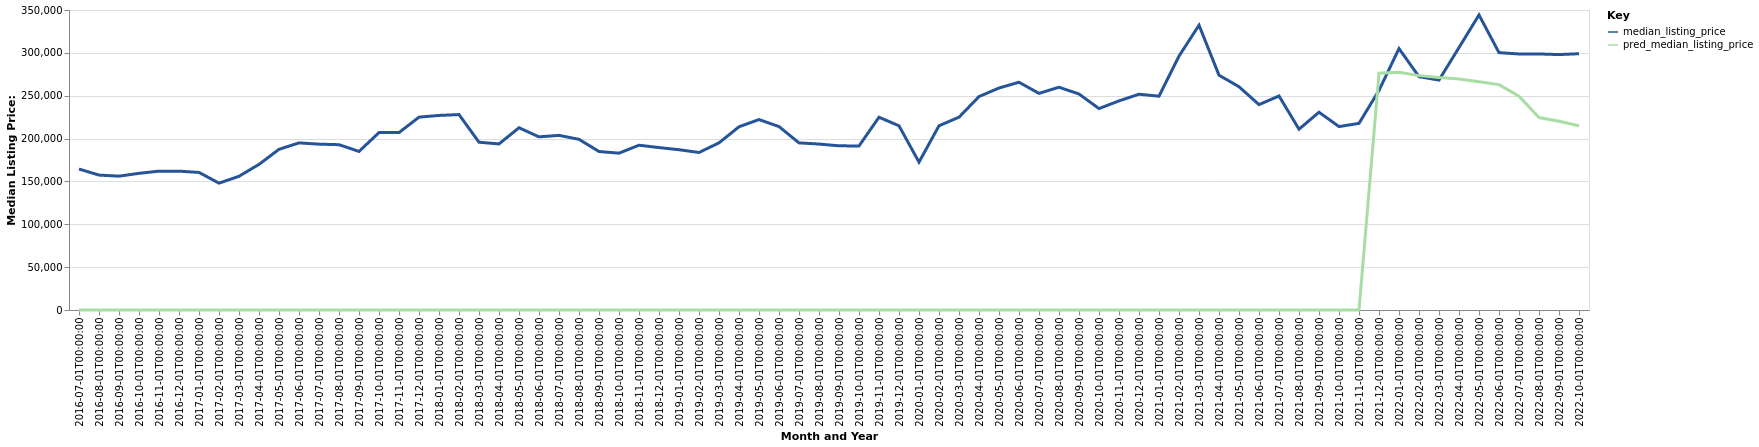

The table this chart was drawn from, first rows:
date, time_idx, median_listing_price, thirty_year_interest_rate_five, month, county_name, active_listing_count, pred_median_listing_price, month_year
2016-07-01, 0, 164475, 3.72, 7, Pella, IA, 104.0, 0, Jul-2016
2016-08-01, 1, 157400, 3.73, 8, Pella, IA, 117.0, 0, Aug-2016
2016-09-01, 2, 156150, 3.66, 9, Pella, IA, 124.0, 0, Sep-2016
2016-10-01, 3, 159450, 3.64, 10, Pella, IA, 118.0, 0, Oct-2016
2016-11-01, 4, 162000, 3.66, 11, Pella, IA, 108.0, 0, Nov-2016
2016-12-01, 5, 162000, 3.48, 12, Pella, IA, 99.0, 0, Dec-2016
2017-01-01, 6, 160500, 3.45, 1, Pella, IA, 96.0, 0, Jan-2017
2017-02-01, 7, 148000, 3.5, 2, Pella, IA, 90.0, 0, Feb-2017
2017-03-01, 8, 156000, 3.52, 3, Pella, IA, 87.0, 0, Mar-2017
2017-04-01, 9, 169900, 4.03, 4, Pella, IA, 85.0, 0, Apr-2017
2017-05-01, 10, 187450, 4.32, 5, Pella, IA, 87.0, 0, May-2017
2017-06-01, 11, 194975, 4.2, 6, Pella, IA, 83.0, 0, Jun-2017
2017-07-01, 12, 193500, 4.19, 7, Pella, IA, 106.0, 0, Jul-2017
2017-08-01, 13, 192850, 4.3, 8, Pella, IA, 98.0, 0, Aug-2017
2017-09-01, 14, 185000, 4.1, 9, Pella, IA, 95.0, 0, Sep-2017
2017-10-01, 15, 207000, 4.05, 10, Pella, IA, 96.0, 0, Oct-2017
2017-11-01, 16, 207000, 3.94, 11, Pella, IA, 84.0, 0, Nov-2017
2017-12-01, 17, 225000, 4.03, 12, Pella, IA, 69.0, 0, Dec-2017
2018-01-01, 18, 227000, 3.93, 1, Pella, IA, 59.0, 0, Jan-2018
2018-02-01, 19, 228000, 3.83, 2, Pella, IA, 64.0, 0, Feb-2018
2018-03-01, 20, 195750, 3.94, 3, Pella, IA, 69.0, 0, Mar-2018
2018-04-01, 21, 193725, 3.95, 4, Pella, IA, 77.0, 0, Apr-2018
2018-05-01, 22, 212625, 3.99, 5, Pella, IA, 70.0, 0, May-2018
2018-06-01, 23, 202000, 4.15, 6, Pella, IA, 79.0, 0, Jun-2018
2018-07-01, 24, 203750, 4.4, 7, Pella, IA, 91.0, 0, Jul-2018
2018-08-01, 25, 199125, 4.46, 8, Pella, IA, 88.0, 0, Aug-2018
2018-09-01, 26, 184900, 4.58, 9, Pella, IA, 92.0, 0, Sep-2018
2018-10-01, 27, 182975, 4.66, 10, Pella, IA, 99.0, 0, Oct-2018
2018-11-01, 28, 192250, 4.62, 11, Pella, IA, 103.0, 0, Nov-2018
2018-12-01, 29, 189500, 4.54, 12, Pella, IA, 100.0, 0, Dec-2018
2019-01-01, 30, 187000, 4.6, 1, Pella, IA, 104.0, 0, Jan-2019
2019-02-01, 31, 183750, 4.72, 2, Pella, IA, 103.0, 0, Feb-2019
2019-03-01, 32, 195014, 4.9, 3, Pella, IA, 103.0, 0, Mar-2019
2019-04-01, 33, 213750, 4.94, 4, Pella, IA, 97.0, 0, Apr-2019
2019-05-01, 34, 222175, 4.75, 5, Pella, IA, 93.0, 0, May-2019
2019-06-01, 35, 214000, 4.51, 6, Pella, IA, 101.0, 0, Jun-2019
2019-07-01, 36, 195000, 4.41, 7, Pella, IA, 96.0, 0, Jul-2019
2019-08-01, 37, 193609, 4.41, 8, Pella, IA, 93.0, 0, Aug-2019
2019-09-01, 38, 191523, 4.2, 9, Pella, IA, 92.0, 0, Sep-2019
2019-10-01, 39, 191407, 4.14, 10, Pella, IA, 89.0, 0, Oct-2019
2019-11-01, 40, 224900, 3.84, 11, Pella, IA, 80.0, 0, Nov-2019
2019-12-01, 41, 214900, 3.81, 12, Pella, IA, 84.0, 0, Dec-2019
2020-01-01, 42, 172500, 3.75, 1, Pella, IA, 84.0, 0, Jan-2020
2020-02-01, 43, 214950, 3.73, 2, Pella, IA, 86.0, 0, Feb-2020
2020-03-01, 44, 224950, 3.78, 3, Pella, IA, 78.0, 0, Mar-2020
2020-04-01, 45, 248998, 3.75, 4, Pella, IA, 80.0, 0, Apr-2020
2020-05-01, 46, 258990, 3.74, 5, Pella, IA, 72.0, 0, May-2020
2020-06-01, 47, 265723, 3.72, 6, Pella, IA, 67.0, 0, Jun-2020
2020-07-01, 48, 252725, 3.49, 7, Pella, IA, 67.0, 0, Jul-2020
2020-08-01, 49, 259900, 3.65, 8, Pella, IA, 80.0, 0, Aug-2020
2020-09-01, 50, 251995, 3.33, 9, Pella, IA, 76.0, 0, Sep-2020
2020-10-01, 51, 235000, 3.28, 10, Pella, IA, 65.0, 0, Oct-2020
2020-11-01, 52, 243970, 3.21, 11, Pella, IA, 60.0, 0, Nov-2020
2020-12-01, 53, 251740, 3.07, 12, Pella, IA, 62.0, 0, Dec-2020
2021-01-01, 54, 249445, 2.99, 1, Pella, IA, 49.0, 0, Jan-2021
2021-02-01, 55, 296225, 2.93, 2, Pella, IA, 62.0, 0, Feb-2021
2021-03-01, 56, 332250, 2.88, 3, Pella, IA, 62.0, 0, Mar-2021
2021-04-01, 57, 273930, 2.84, 4, Pella, IA, 54.0, 0, Apr-2021
2021-05-01, 58, 260490, 2.71, 5, Pella, IA, 41.0, 0, May-2021
2021-06-01, 59, 239621, 2.79, 6, Pella, IA, 43.0, 0, Jun-2021
... 16 more rows
